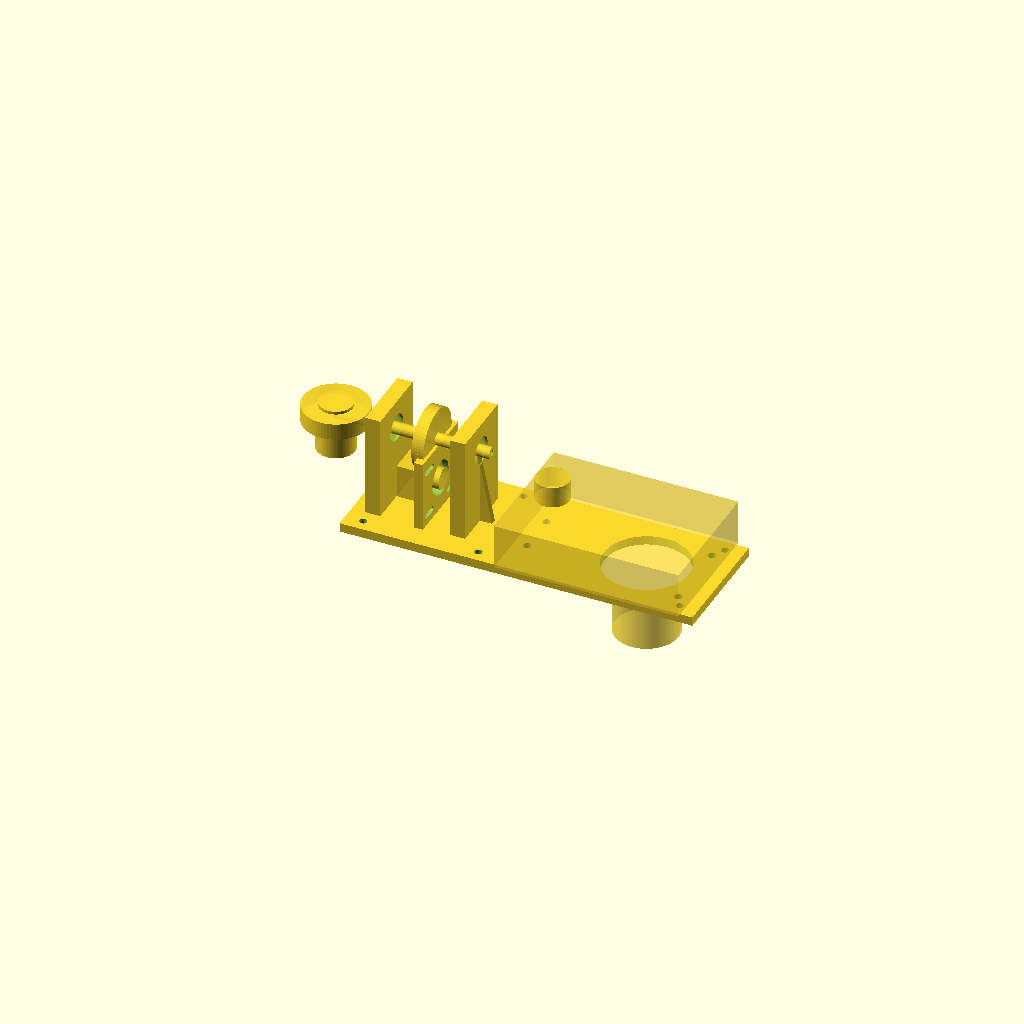
Cell 1: rendered with the file's own defaults.
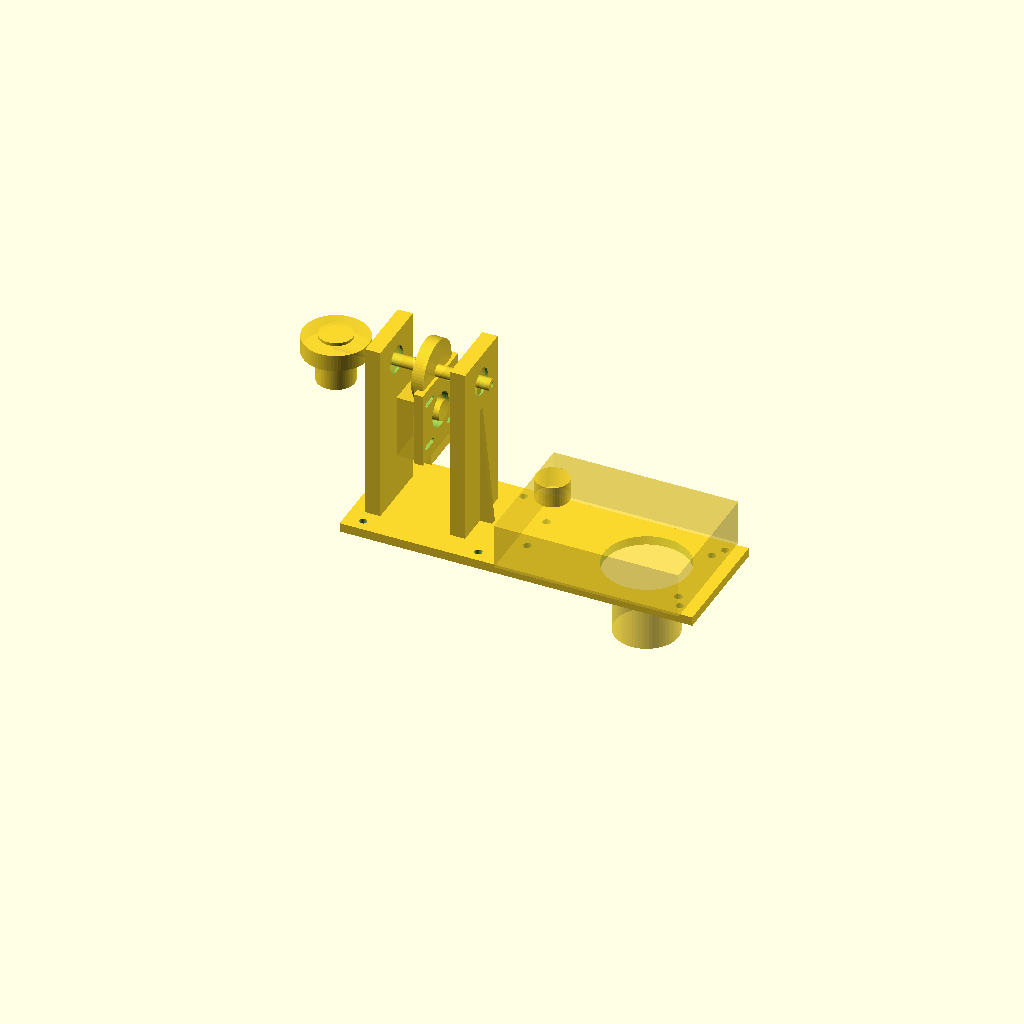
Cell 2 — AXIS_Z set to 100, the other parameters unchanged.
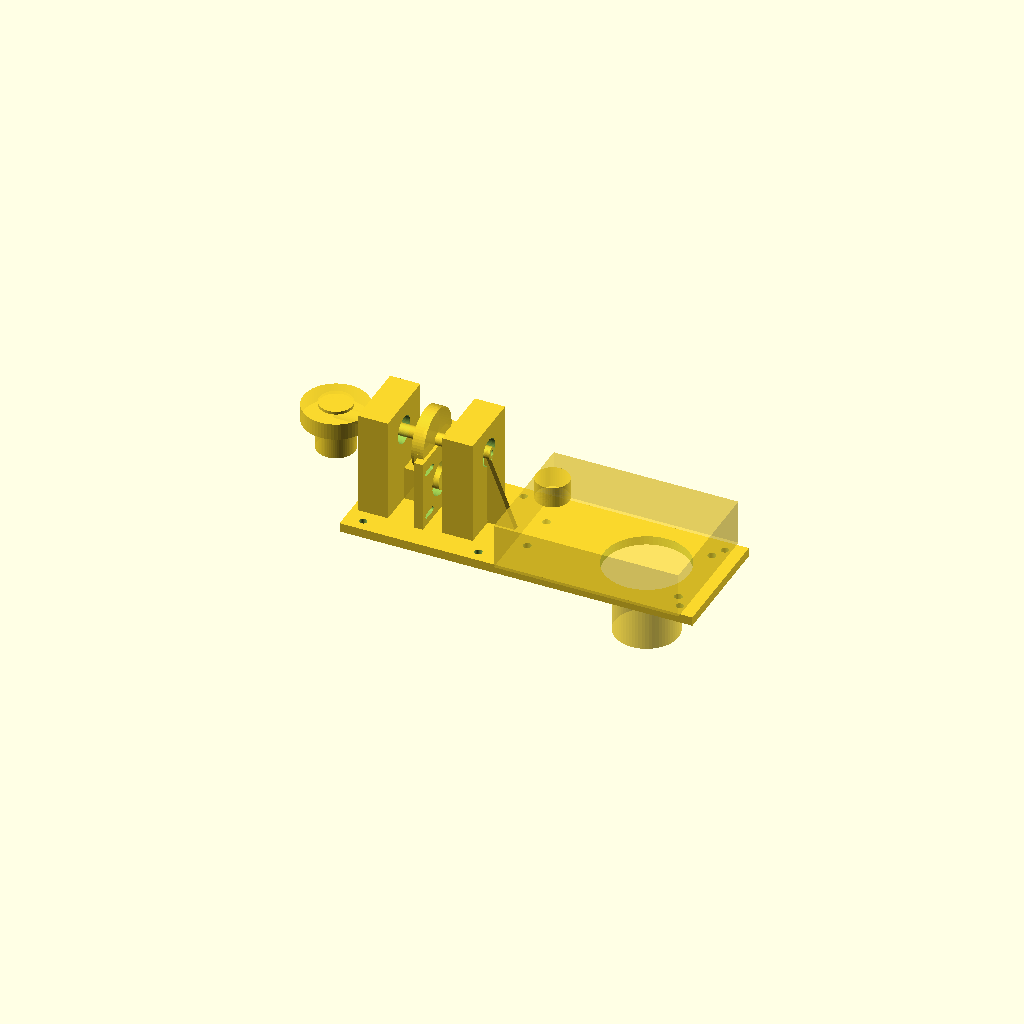
Cell 3 — UP_T set to 20, the other parameters unchanged.
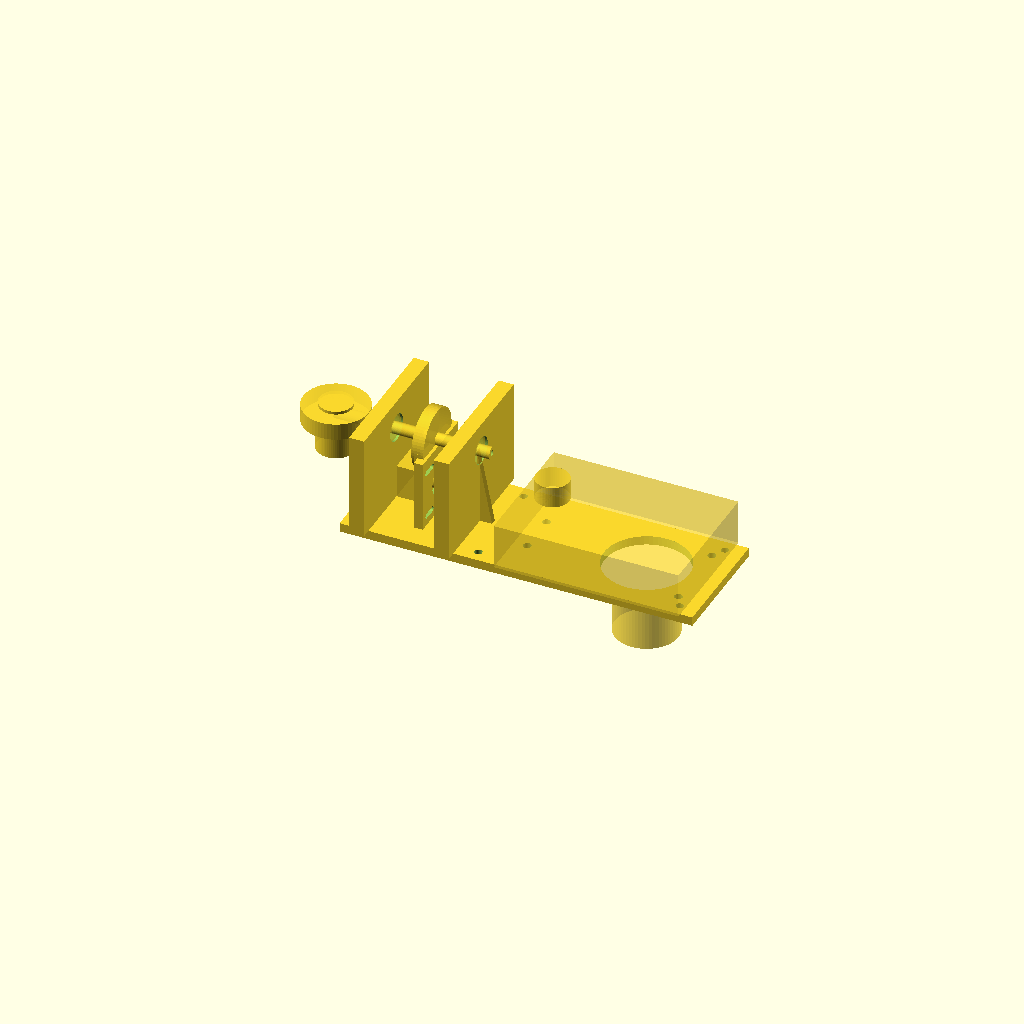
Cell 4 — UP_W set to 92, the other parameters unchanged.
All cells are drawn from one camera (rotation 55°, 0°, 25°, orthographic, colour scheme Cornfield), so only the parameter changes between them.
The OpenSCAD source (base-bracket.scad):
// base-bracket.scad
// Base / bracket that holds the wire bender together:
//   - journals the rotating spindle (Axis 2, bend direction) in two 608 bearings
//   - mounts a NEMA17 that belt-drives the spindle (GT2, ~3:1) with tension slots
//   - carries the bending head on the spindle's front flange (cantilevered)
//   - mounts the 1KGSSJ-B feeder at the rear, wire-axis aligned
//
// 3D-printed first; layout kept simple enough to re-do as folded sheet metal.
// Frame: X = wire axis (head at -X, feeder at +X), Y = across, Z = up.
// Base top at Z = 0; wire axis at (Y=0, Z=AXIS_Z).
//
// `show` selects what to render: "bracket" (printed part only) or "assembly"
// (bracket + ghosted bought parts for context).

show = "assembly";          // "bracket" | "assembly"
$fn = 64;

// ── bearings / spindle ──────────────────────────────────────────────
BRG_OD   = 22;   BRG_W = 7;   BRG_BORE = 8;     // 608
BRG_LIP  = 2;    // retaining shoulder width (pocket bottom ID = BRG_OD-2*LIP)
SPINDLE_BORE = 4;                                // PTFE-lined wire bore
AXIS_Z   = 50;                                   // wire-axis height above base

// ── bearing uprights ────────────────────────────────────────────────
FRONT_X  = 0;    REAR_X = 56;                    // upright X positions
UP_T     = 10;                                   // upright thickness (X)
UP_W     = 46;                                   // upright width (Y)
UP_H     = AXIS_Z + BRG_OD/2 + 8;                // upright height
WALL     = 4;

// ── pulleys (GT2 2mm) ───────────────────────────────────────────────
SP_PULLEY_OD = 40;  SP_PULLEY_W = 8;  PULLEY_X = 28;     // 60T on spindle
ST_PULLEY_OD = 14;                                       // 20T on stepper
BELT_CD = 28;                                            // spindle->stepper centres

// ── stepper (NEMA17), mounted below the spindle, belt vertical ──────
NEMA = 42.3;  NEMA_BOLT = 31;  NEMA_PILOT = 22;  NEMA_SHAFT = 5;  NEMA_LEN = 40;
ST_Z = AXIS_Z - BELT_CD;                                 // stepper axis height
ST_X = PULLEY_X;                                         // stepper aligned to pulley
TENSION_SLOT = 8;                                        // belt-tension travel

// ── base plate ──────────────────────────────────────────────────────
BASE_THK = 6;
BASE_X0  = -14;  BASE_X1 = 219;                          // head end -> past feeder
BASE_W   = 80;

// ── feeder (1KGSSJ-B): mounts FLAT on TOP of the base ───────────────
// The feeder motor/gearbox drops through a hole in the base; the body bolts to
// the top with vertical screws; the tension knob swings up over the top. Bolt
// pattern is an isosceles trapezoid (major axis = wire axis X), parallel hole
// spacings 47.3 & 27.3 mm, 104.5 mm apart, mirrored about the major axis.
FEEDER_X   = 150;                       // centre of the feeder footprint along X
FEEDER_L   = 122;  FEEDER_W = 85;  FEEDER_T = 30;
FEEDER_HOLE = 5.3;
FEEDER_BOLT_SPAN = 104.5;               // trapezoid spacing along the major axis (X)
FEEDER_BOLT_W1   = 47.3;                // wide-end hole spacing (across, Y) — motor end
FEEDER_BOLT_W2   = 27.3;                // narrow-end hole spacing (Y) — output/head end
FEEDER_MOTOR_BOSS = 53;                 // Ø53 motor-mount boss on the mating face (5mm proud)
FEEDER_MOTOR_HOLE = 56;                 // pocket clears the boss + motor dropping through
FEEDER_MOTOR_DROP = 48;                 // motor protrudes ~48mm below the mating face
FEEDER_MOTOR_X = FEEDER_X + FEEDER_BOLT_SPAN/2 - 32;   // boss ~32mm inboard of the wide holes
FEEDER_WIRE_Z = 16;                     // [VERIFY] feeder wire-path height above base top
// NOTE: the motor needs ~FEEDER_MOTOR_DROP of clearance below the base — mount the
// whole bracket on standoffs (or at a table edge) so the motor hangs free.
// trapezoid corners on the base top, [x, y]: narrow (27.3) end toward the head (-X),
// wide (47.3) + motor end toward +X. Mirrored about the major (X) axis.
FEEDER_HOLES = [
    [FEEDER_X - FEEDER_BOLT_SPAN/2,  FEEDER_BOLT_W2/2],
    [FEEDER_X - FEEDER_BOLT_SPAN/2, -FEEDER_BOLT_W2/2],
    [FEEDER_X + FEEDER_BOLT_SPAN/2,  FEEDER_BOLT_W1/2],
    [FEEDER_X + FEEDER_BOLT_SPAN/2, -FEEDER_BOLT_W1/2],
];

// ── bending head (Ø43, mounts on spindle front flange) ──────────────
// The head is a HORIZONTAL disk (motor shaft vertical) that the wire passes
// through sideways, so it reaches ±HEAD_OD/2 ALONG the wire axis. The front
// bearing must sit clear of that -> set the head this far in front of it.
HEAD_OD = 43;  HEAD_H = 11;  HEAD_BOLT = 35;             // M4 at 35mm spacing
HEAD_SETBACK = 35;                                       // head centre ahead of front bearing
HEAD_X = FRONT_X - HEAD_SETBACK;

// ─────────────────────────────────────────────────────────────────────


module bearing_pocket() {
    // pocket opening toward +X; bore through with a retaining shoulder
    translate([-0.01, 0, 0]) rotate([0, 90, 0]) {
        cylinder(d = BRG_OD + 0.1, h = BRG_W + 0.2);                 // bearing seat
        cylinder(d = BRG_OD - 2*BRG_LIP, h = UP_T + 1);              // shoulder bore
    }
}

module upright(x) {
    difference() {
        // rounded-top plate
        translate([x, 0, UP_H/2])
            cube([UP_T, UP_W, UP_H], center = true);
        // bearing pocket on the wire axis
        translate([x - UP_T/2, 0, AXIS_Z]) bearing_pocket();
        // lighten / cable pass + corner mounting holes to base handled by base
    }
}

module nema17_holes(depth) {
    s = NEMA_BOLT/2;
    for (a = [[s, s], [s, -s], [-s, s], [-s, -s]])
        translate([a[0], a[1], -1]) cylinder(d = 3.4, h = depth + 2);
}

module motor_mount() {
    // vertical plate below the spindle holding the NEMA17 face (shaft +X),
    // with vertical slots so the motor slides for belt tension.
    plate_t = 6;
    translate([ST_X + plate_t/2, 0, ST_Z]) rotate([0, -90, 0])
    difference() {
        translate([0, 0, 0]) cube([NEMA + 8, NEMA + 8, plate_t], center = true);
        // pilot clearance
        cylinder(d = NEMA_PILOT + 1, h = plate_t + 2, center = true);
        // tension slots in place of the 4 bolt holes (slide along motor-axis-perp)
        s = NEMA_BOLT/2;
        for (a = [[s, s], [s, -s], [-s, s], [-s, -s]])
            translate([a[0], a[1], 0]) hull()
                for (dy = [-TENSION_SLOT/2, TENSION_SLOT/2])
                    translate([0, dy, 0]) cylinder(d = 3.6, h = plate_t + 2, center = true);
    }
}

module base() {
    L = BASE_X1 - BASE_X0;
    difference() {
        translate([BASE_X0 + L/2, 0, -BASE_THK/2]) cube([L, BASE_W, BASE_THK], center = true);
        // benchtop mounting holes (corners, clear of the feeder footprint)
        for (x = [BASE_X0 + 12, REAR_X + 18, BASE_X1 - 12])
            for (y = [-BASE_W/2 + 8, BASE_W/2 - 8])
                translate([x, y, -BASE_THK - 1]) cylinder(d = 5, h = BASE_THK + 2);
        // feeder: large cylindrical pocket for the motor to drop through (offset
        // to the wide/47.3 end), plus the trapezoidal vertical mounting holes
        translate([FEEDER_MOTOR_X, 0, -BASE_THK - 1])
            cylinder(d = FEEDER_MOTOR_HOLE, h = BASE_THK + 2);
        for (h = FEEDER_HOLES)
            translate([h[0], h[1], -BASE_THK - 1]) cylinder(d = FEEDER_HOLE, h = BASE_THK + 2);
    }
}

module gusset(x) {
    // triangular rib tying an upright to the base
    translate([x, 0, 0]) rotate([90, 0, 0]) linear_extrude(WALL, center = true)
        polygon([[0, 0], [UP_T, 0], [0, AXIS_Z]]);
}

module bracket() {
    color("0.20 0.55 0.85") {
        base();
        upright(FRONT_X);
        upright(REAR_X);
        translate([FRONT_X - UP_T/2 - WALL/2, 0, 0]) gusset(0);
        translate([REAR_X + UP_T/2 - WALL/2, 0, 0]) gusset(0);
        motor_mount();
    }
}

// ── ghosted bought / rotating parts (not printed) ───────────────────

module ghost_rotating() {
    // spindle along X from the head connection through both bearings
    color("0.7 0.7 0.75", 0.85)
        translate([HEAD_X, 0, AXIS_Z]) rotate([0, 90, 0]) difference() {
            cylinder(d = BRG_BORE, h = REAR_X - HEAD_X + 12);
            translate([0,0,-1]) cylinder(d = SPINDLE_BORE, h = REAR_X - HEAD_X + 14);
        }
    // 608 bearings
    for (x = [FRONT_X, REAR_X]) color("0.3 0.3 0.32", 0.6)
        translate([x - BRG_W/2, 0, AXIS_Z]) rotate([0, 90, 0])
            difference() { cylinder(d = BRG_OD, h = BRG_W); cylinder(d = BRG_BORE, h = BRG_W+1, center=true); }
    // spindle pulley (60T)
    color("0.15 0.16 0.18", 0.9)
        translate([PULLEY_X - SP_PULLEY_W/2, 0, AXIS_Z]) rotate([0, 90, 0])
            cylinder(d = SP_PULLEY_OD, h = SP_PULLEY_W);
    // bending head: HORIZONTAL disk (motor shaft vertical), wire through it along X
    color("0.20 0.55 0.85", 0.9)
        translate([HEAD_X, 0, AXIS_Z - HEAD_H/2]) cylinder(d = HEAD_OD, h = HEAD_H);
    color("0.9 0.55 0.15", 0.95)                 // bending flange on top
        translate([HEAD_X, 0, AXIS_Z + HEAD_H/2]) cylinder(d = 22, h = 2);
    color("0.3 0.32 0.36", 0.9)                  // bending motor hanging below
        translate([HEAD_X, 0, AXIS_Z - HEAD_H/2 - 20]) cylinder(d = 25, h = 20);
}

module ghost_stepper() {
    color("0.25 0.27 0.30", 0.85) {
        translate([ST_X - NEMA_LEN, 0, ST_Z]) rotate([0, 90, 0])
            cube([NEMA, NEMA, NEMA_LEN]);          // body (centred-ish)
        translate([ST_X, 0, ST_Z]) rotate([0, 90, 0]) cylinder(d = ST_PULLEY_OD, h = 8);
    }
    // belt loop (rough band between the two pulleys)
    color("0.05 0.05 0.05", 0.7)
        translate([PULLEY_X, 0, (AXIS_Z + ST_Z)/2]) cube([4, SP_PULLEY_OD, BELT_CD], center = true);
}

module ghost_feeder() {
    // body flat on the base top (output/narrow end toward -X / the head)
    color("0.18 0.19 0.22", 0.45)
        translate([FEEDER_X, 0, FEEDER_T/2]) cube([FEEDER_L, FEEDER_W, FEEDER_T], center = true);
    // Ø53 boss (5mm proud) + motor/gearbox dropping ~48mm through the base pocket
    color("0.40 0.42 0.46", 0.6)
        translate([FEEDER_MOTOR_X, 0, -5]) cylinder(d = FEEDER_MOTOR_BOSS, h = 5);
    color("0.30 0.32 0.36", 0.6)
        translate([FEEDER_MOTOR_X, 0, -FEEDER_MOTOR_DROP]) cylinder(d = 42, h = FEEDER_MOTOR_DROP - 5);
    // tension knob swinging up over the top
    color("0.08 0.08 0.08", 0.7)
        translate([FEEDER_X - 42, 0, FEEDER_T]) cylinder(d = 22, h = 14);
}

bracket();
if (show == "assembly") { ghost_rotating(); ghost_stepper(); ghost_feeder(); }
Parameter table extracted from the source (name, type, default, range or options):
show: string, default "assembly"
BRG_LIP: number, default 2
SPINDLE_BORE: number, default 4
AXIS_Z: number, default 50
UP_T: number, default 10
UP_W: number, default 46
WALL: number, default 4
ST_PULLEY_OD: number, default 14
BELT_CD: number, default 28
TENSION_SLOT: number, default 8
BASE_THK: number, default 6
BASE_W: number, default 80
FEEDER_X: number, default 150
FEEDER_HOLE: number, default 5.3
FEEDER_BOLT_SPAN: number, default 104.5
FEEDER_BOLT_W1: number, default 47.3
FEEDER_BOLT_W2: number, default 27.3
FEEDER_MOTOR_BOSS: number, default 53
FEEDER_MOTOR_HOLE: number, default 56
FEEDER_MOTOR_DROP: number, default 48
FEEDER_WIRE_Z: number, default 16
HEAD_SETBACK: number, default 35
